Labelled photos from "Dataset4", an image-classification folder in ngosal24/Dementia-Stages-CNN. The possible labels are: mild demented, moderate demented.

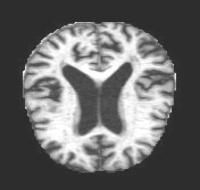
Label: mild demented

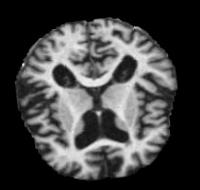
Label: moderate demented

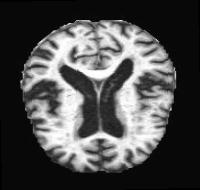
Label: mild demented

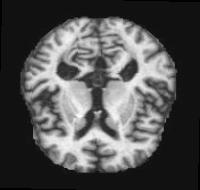
Label: moderate demented

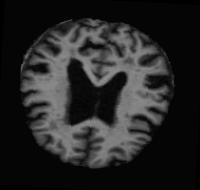
Label: mild demented

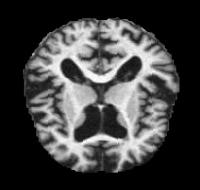
Label: moderate demented
